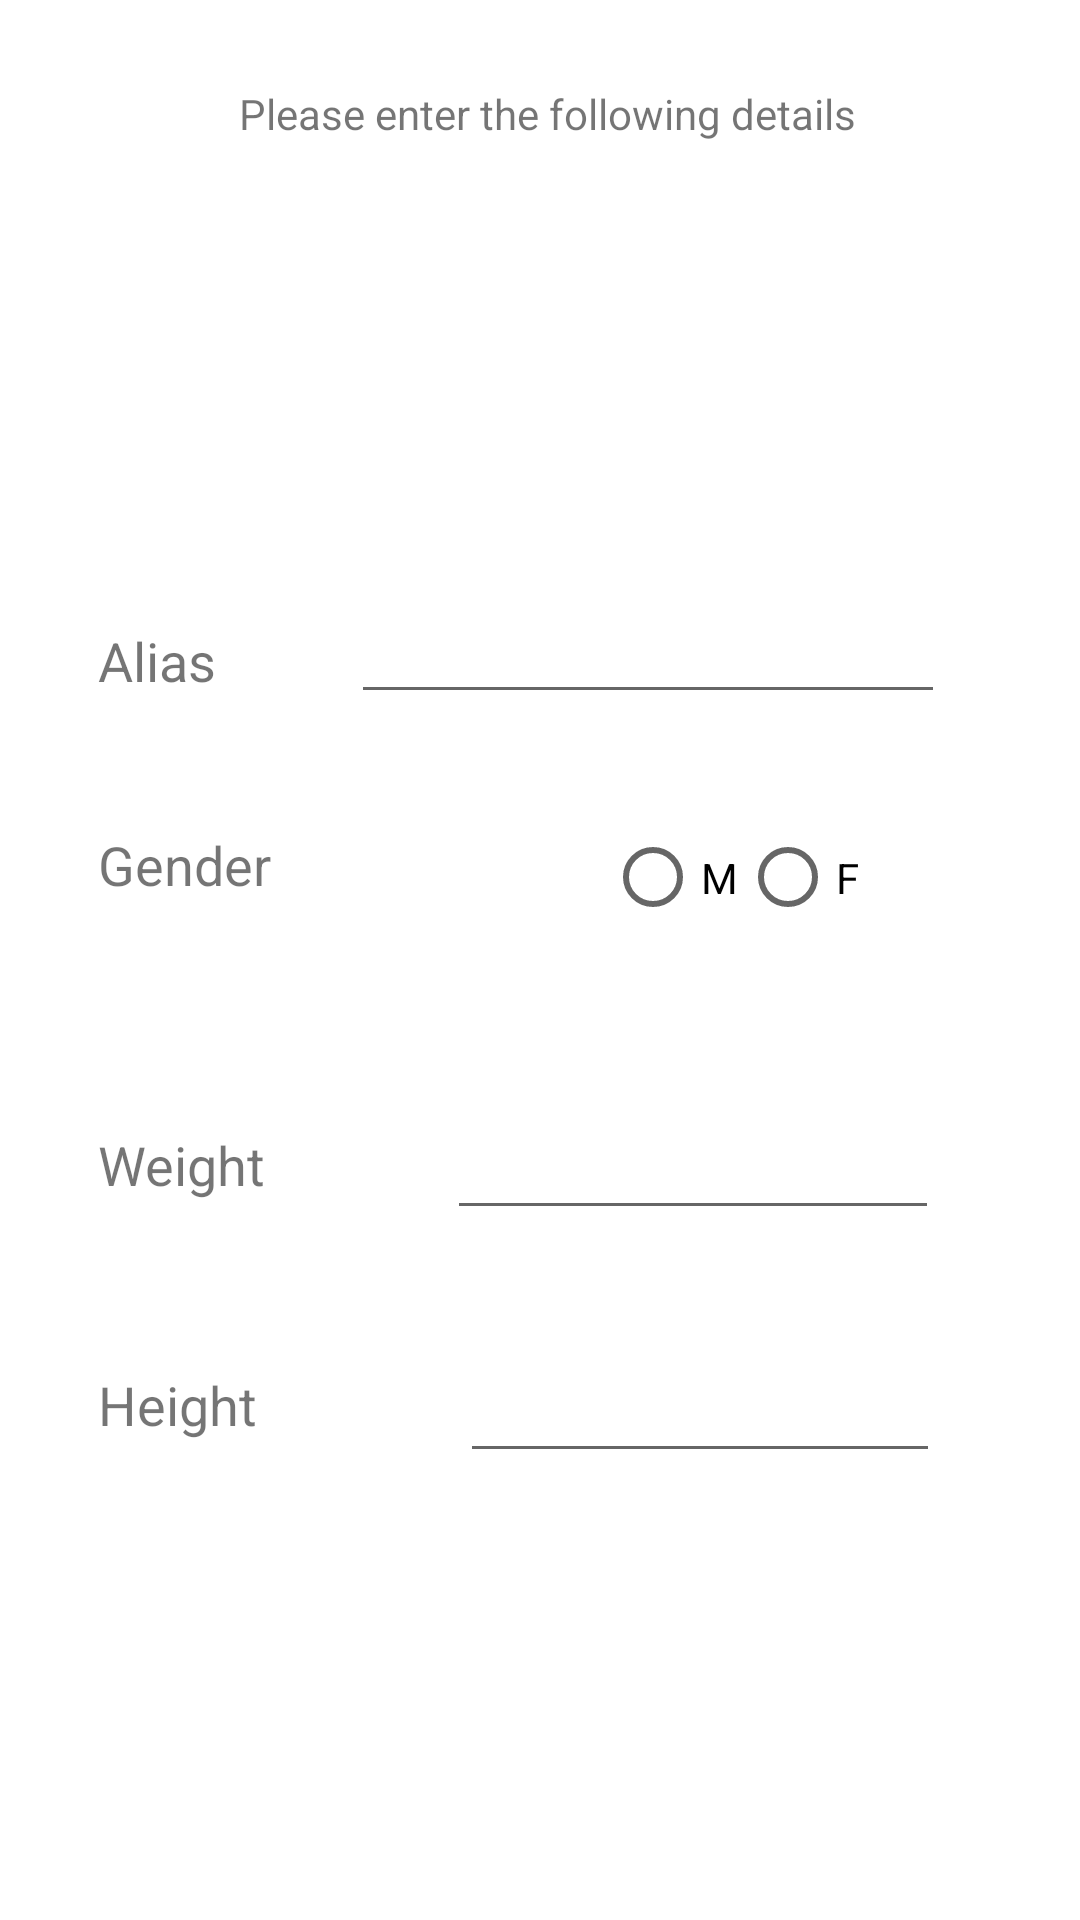

Write the Android layout XML for this screen, with the resource values it uses.
<!-- AndroidManifest.xml: application theme Theme.Fitwork -->
<!-- res/layout/activity_user_details.xml -->
<?xml version="1.0" encoding="utf-8"?>
<androidx.constraintlayout.widget.ConstraintLayout
    xmlns:android="http://schemas.android.com/apk/res/android"
    xmlns:app="http://schemas.android.com/apk/res-auto"
    xmlns:tools="http://schemas.android.com/tools"
    android:layout_width="match_parent"
    android:layout_height="match_parent">

    <TextView
        android:id="@+id/textView"
        android:layout_width="225dp"
        android:layout_height="48dp"
        android:rotation="0"
        android:rotationX="0"
        android:text="Please enter the following details"
        app:layout_constraintBottom_toBottomOf="parent"
        app:layout_constraintHorizontal_bias="0.59"
        app:layout_constraintLeft_toLeftOf="parent"
        app:layout_constraintRight_toRightOf="parent"
        app:layout_constraintTop_toTopOf="parent"
        app:layout_constraintVertical_bias="0.048" />

    <TextView
        android:id="@+id/aliasText"
        android:layout_width="83dp"
        android:layout_height="32dp"
        android:layout_marginTop="208dp"
        android:text="Alias"
        android:textSize="18sp"
        app:layout_constraintEnd_toEndOf="parent"
        app:layout_constraintHorizontal_bias="0.118"
        app:layout_constraintStart_toStartOf="parent"
        app:layout_constraintTop_toTopOf="parent" />

    <EditText
        android:id="@+id/alias"
        android:layout_width="198dp"
        android:layout_height="30dp"
        android:layout_marginTop="208dp"
        android:ems="10"
        app:layout_constraintEnd_toEndOf="parent"
        app:layout_constraintHorizontal_bias="0.723"
        app:layout_constraintStart_toStartOf="parent"
        app:layout_constraintTop_toTopOf="parent" />

    <TextView
        android:id="@+id/gender"
        android:layout_width="83dp"
        android:layout_height="32dp"
        android:layout_marginTop="276dp"
        android:text="Gender"
        android:textSize="18sp"
        app:layout_constraintEnd_toEndOf="parent"
        app:layout_constraintHorizontal_bias="0.118"
        app:layout_constraintStart_toStartOf="parent"
        app:layout_constraintTop_toTopOf="parent" />

    <RadioGroup
        android:id="@+id/radioGroup"
        android:layout_width="90dp"
        android:layout_height="32dp"
        android:layout_marginTop="276dp"
        android:orientation="horizontal"
        app:layout_constraintEnd_toEndOf="parent"
        app:layout_constraintHorizontal_bias="0.747"
        app:layout_constraintStart_toStartOf="parent"
        app:layout_constraintTop_toTopOf="parent">


        <RadioButton
            android:id="@+id/radioButton"
            android:layout_width="45dp"
            android:layout_height="33dp"
            android:onClick="radioButtonhandler"
            android:text="M"
            app:layout_constraintEnd_toEndOf="parent"
            app:layout_constraintStart_toStartOf="parent"
            app:layout_constraintTop_toTopOf="parent" />

        <RadioButton
            android:id="@+id/female"
            android:layout_width="wrap_content"
            android:layout_height="33dp"
            android:onClick="radioButtonhandler"
            android:text="F"
            app:layout_constraintEnd_toEndOf="parent"
            app:layout_constraintHorizontal_bias="0.655"
            app:layout_constraintStart_toStartOf="parent"
            app:layout_constraintTop_toTopOf="parent" />

    </RadioGroup>

    <TextView
        android:id="@+id/weightText"
        android:layout_width="83dp"
        android:layout_height="32dp"
        android:layout_marginTop="376dp"
        android:text="Weight"
        android:textSize="18sp"
        app:layout_constraintEnd_toEndOf="parent"
        app:layout_constraintHorizontal_bias="0.118"
        app:layout_constraintStart_toStartOf="parent"
        app:layout_constraintTop_toTopOf="parent" />

    <EditText
        android:id="@+id/weight"
        android:layout_width="164dp"
        android:layout_height="46dp"
        android:layout_marginTop="364dp"
        android:ems="10"
        android:inputType="number"
        app:layout_constraintEnd_toEndOf="parent"
        app:layout_constraintHorizontal_bias="0.761"
        app:layout_constraintStart_toStartOf="parent"
        app:layout_constraintTop_toTopOf="parent" />

    <TextView
        android:id="@+id/heightText"
        android:layout_width="83dp"
        android:layout_height="32dp"
        android:layout_marginTop="456dp"
        android:text="Height"
        android:textSize="18sp"
        app:layout_constraintEnd_toEndOf="parent"
        app:layout_constraintHorizontal_bias="0.118"
        app:layout_constraintStart_toStartOf="parent"
        app:layout_constraintTop_toTopOf="parent" />

    <EditText
        android:id="@+id/height"
        android:layout_width="160dp"
        android:layout_height="43dp"
        android:layout_marginTop="448dp"
        android:ems="10"
        android:inputType="number"
        app:layout_constraintEnd_toEndOf="parent"
        app:layout_constraintHorizontal_bias="0.767"
        app:layout_constraintStart_toStartOf="parent"
        app:layout_constraintTop_toTopOf="parent" />

    <Button
        android:id="@+id/submit_button"
        android:layout_width="wrap_content"
        android:layout_height="wrap_content"
        android:layout_marginTop="664dp"
        android:text="SUBMIT info"
        app:layout_constraintEnd_toEndOf="parent"
        app:layout_constraintHorizontal_bias="0.498"
        app:layout_constraintStart_toStartOf="parent"
        app:layout_constraintTop_toTopOf="parent" />
</androidx.constraintlayout.widget.ConstraintLayout>
<!-- resources referenced by this layout -->
<resources>
  <style name="Theme.Fitwork" parent="Theme.MaterialComponents.DayNight.DarkActionBar">
          
          <item name="colorPrimary">@color/purple_500</item>
          <item name="colorPrimaryVariant">@color/purple_700</item>
          <item name="colorOnPrimary">@color/white</item>
          
          <item name="colorSecondary">@color/teal_200</item>
          <item name="colorSecondaryVariant">@color/teal_700</item>
          <item name="colorOnSecondary">@color/black</item>
          
          <item name="android:statusBarColor" tools:targetApi="l">?attr/colorPrimaryVariant</item>
          
      </style>
  <!-- not gathered from this repository: default colours our renderer supplied (Android Studio template values) -->
  <color name="purple_500">#FF6200EE</color>
  <color name="purple_700">#FF3700B3</color>
  <color name="teal_200">#FF03DAC5</color>
  <color name="teal_700">#FF018786</color>
  <color name="black">#FF000000</color>
  <color name="white">#FFFFFFFF</color>
</resources>
